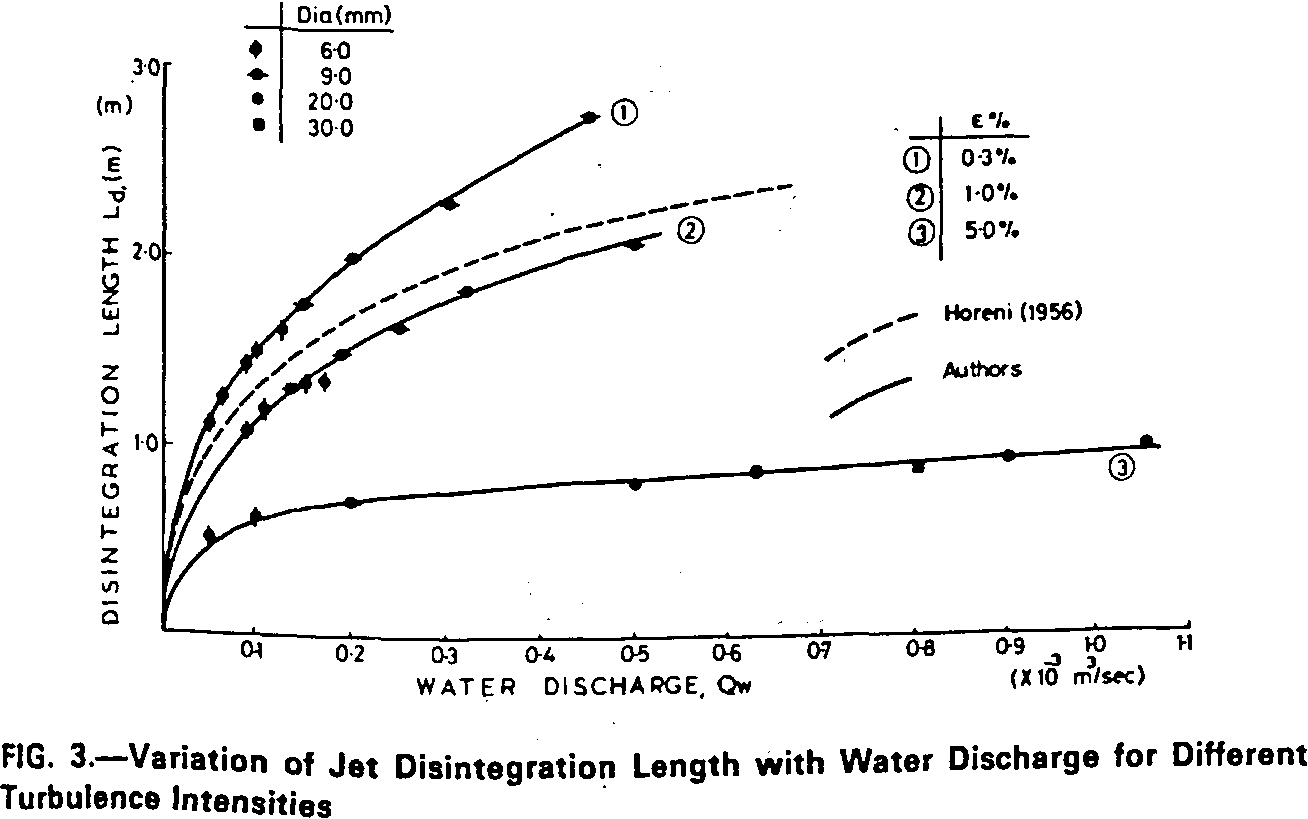

The data file committed next to this chart (first rows):
key, d (m), TI, Q (x1e3 m^3/s), L_b (m)
mckeogh_air_1980, 0.006, 0.05, 0.04811, 0.4982
mckeogh_air_1980, 0.006, 0.05, 0.09852, 0.5981
mckeogh_air_1980, 0.02, 0.05, 0.2004, 0.6705
mckeogh_air_1980, 0.02, 0.05, 0.5052, 0.7602
mckeogh_air_1980, 0.02, 0.05, 0.635, 0.8214
mckeogh_air_1980, 0.03, 0.05, 0.8089, 0.8446
mckeogh_air_1980, 0.02, 0.05, 0.9054, 0.9064
mckeogh_air_1980, 0.02, 0.05, 1.054, 0.9779
mckeogh_air_1980, 0.006, 0.01, 0.08869, 1.06
mckeogh_air_1980, 0.006, 0.01, 0.1069, 1.171
mckeogh_air_1980, 0.009, 0.01, 0.1348, 1.277
mckeogh_air_1980, 0.006, 0.01, 0.1519, 1.303
mckeogh_air_1980, 0.006, 0.01, 0.1723, 1.308
mckeogh_air_1980, 0.009, 0.01, 0.1894, 1.451
mckeogh_air_1980, 0.009, 0.01, 0.2527, 1.588
mckeogh_air_1980, 0.009, 0.01, 0.3245, 1.788
mckeogh_air_1980, 0.009, 0.01, 0.5047, 2.035
mckeogh_air_1980, 0.006, 0.003, 0.0479, 1.093
mckeogh_air_1980, 0.006, 0.003, 0.06287, 1.241
mckeogh_air_1980, 0.006, 0.003, 0.08749, 1.411
mckeogh_air_1980, 0.006, 0.003, 0.09927, 1.479
mckeogh_air_1980, 0.006, 0.003, 0.1261, 1.59
mckeogh_air_1980, 0.009, 0.003, 0.1486, 1.723
mckeogh_air_1980, 0.009, 0.003, 0.2021, 1.966
mckeogh_air_1980, 0.009, 0.003, 0.305, 2.256
mckeogh_air_1980, 0.009, 0.003, 0.4551, 2.71
